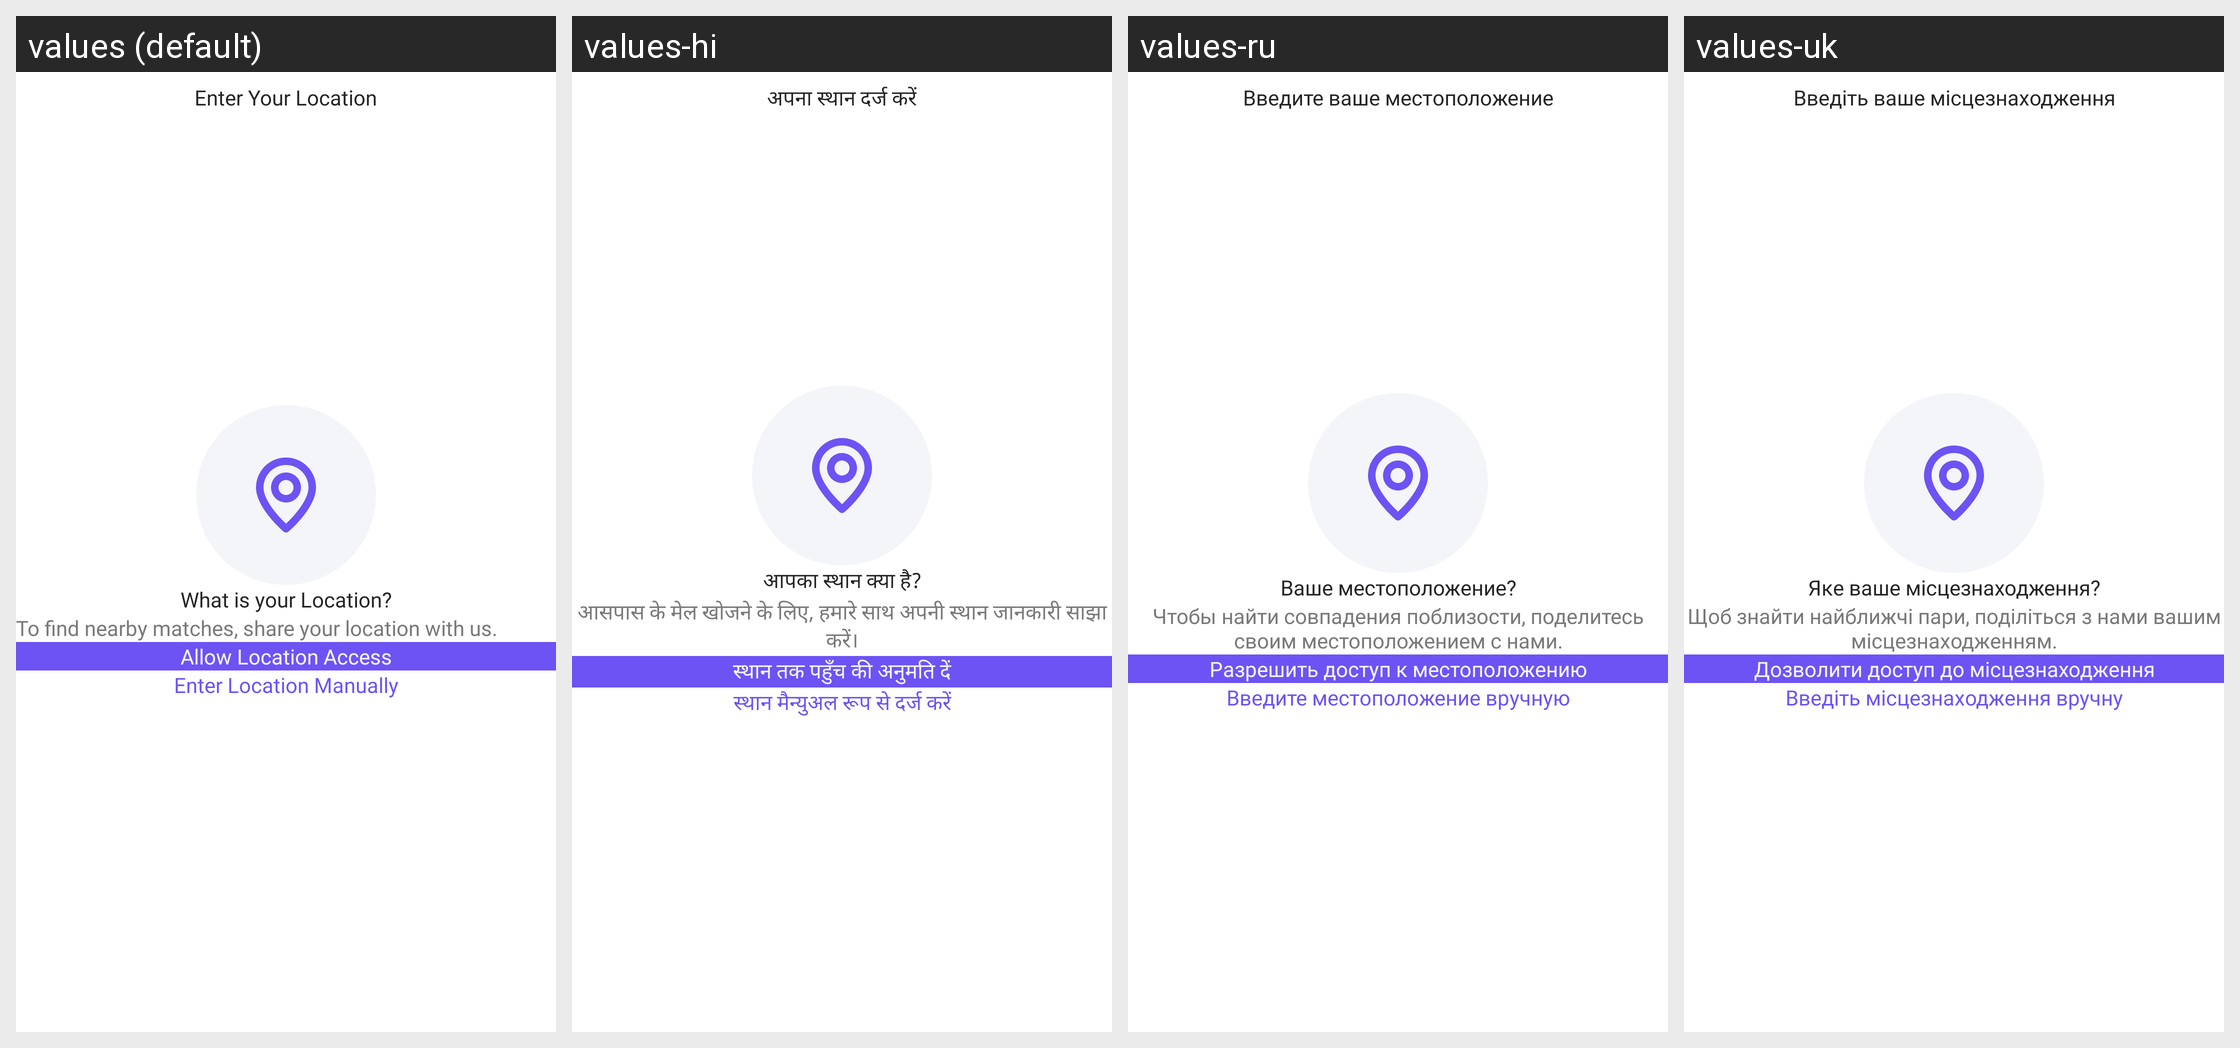

Locale-by-locale string values for the Android screen shown in this grid:
Android screen res/layout/fragment_location.xml rendered under 4 locales, left to right: values (default), values-hi, values-ru, values-uk. Device: Nexus 5 (rendered at 1080×1920; each locale shown at half size, 540×960, under a caption strip naming it); theme Theme.ShindindiDatingApp.
Other locales in the repository, not shown: values-af, values-ar, values-bn, values-de, values-es, values-fil, values-fr, values-in, values-it, values-ja, values-ko, values-mr, values-nl, values-nso, values-pcm, values-pl, values-pt, values-ro, values-st, values-sw, values-ta, values-te, values-th, values-tr, values-vi, values-zh, values-zu.
Strings drawn on this screen, with the default value and each locale's value (text and hints the layout hard-codes, and strings that could not be matched under every locale, appear in the picture but are not listed):

enter_your_location
  values: Enter Your Location
  values-hi: अपना स्थान दर्ज करें
  values-ru: Введите ваше местоположение
  values-uk: Введіть ваше місцезнаходження

what_is_your_location
  values: What is your Location?
  values-hi: आपका स्थान क्या है?
  values-ru: Ваше местоположение?
  values-uk: Яке ваше місцезнаходження?

to_find_nearby_matches_share_your_location_with_us
  values: To find nearby matches, share your location with us.
  values-hi: आसपास के मेल खोजने के लिए, हमारे साथ अपनी स्थान जानकारी साझा करें।
  values-ru: Чтобы найти совпадения поблизости, поделитесь своим местоположением с нами.
  values-uk: Щоб знайти найближчі пари, поділіться з нами вашим місцезнаходженням.

allow_location_access
  values: Allow Location Access
  values-hi: स्थान तक पहुँच की अनुमति दें
  values-ru: Разрешить доступ к местоположению
  values-uk: Дозволити доступ до місцезнаходження

enter_location_manually
  values: Enter Location Manually
  values-hi: स्थान मैन्युअल रूप से दर्ज करें
  values-ru: Введите местоположение вручную
  values-uk: Введіть місцезнаходження вручну
